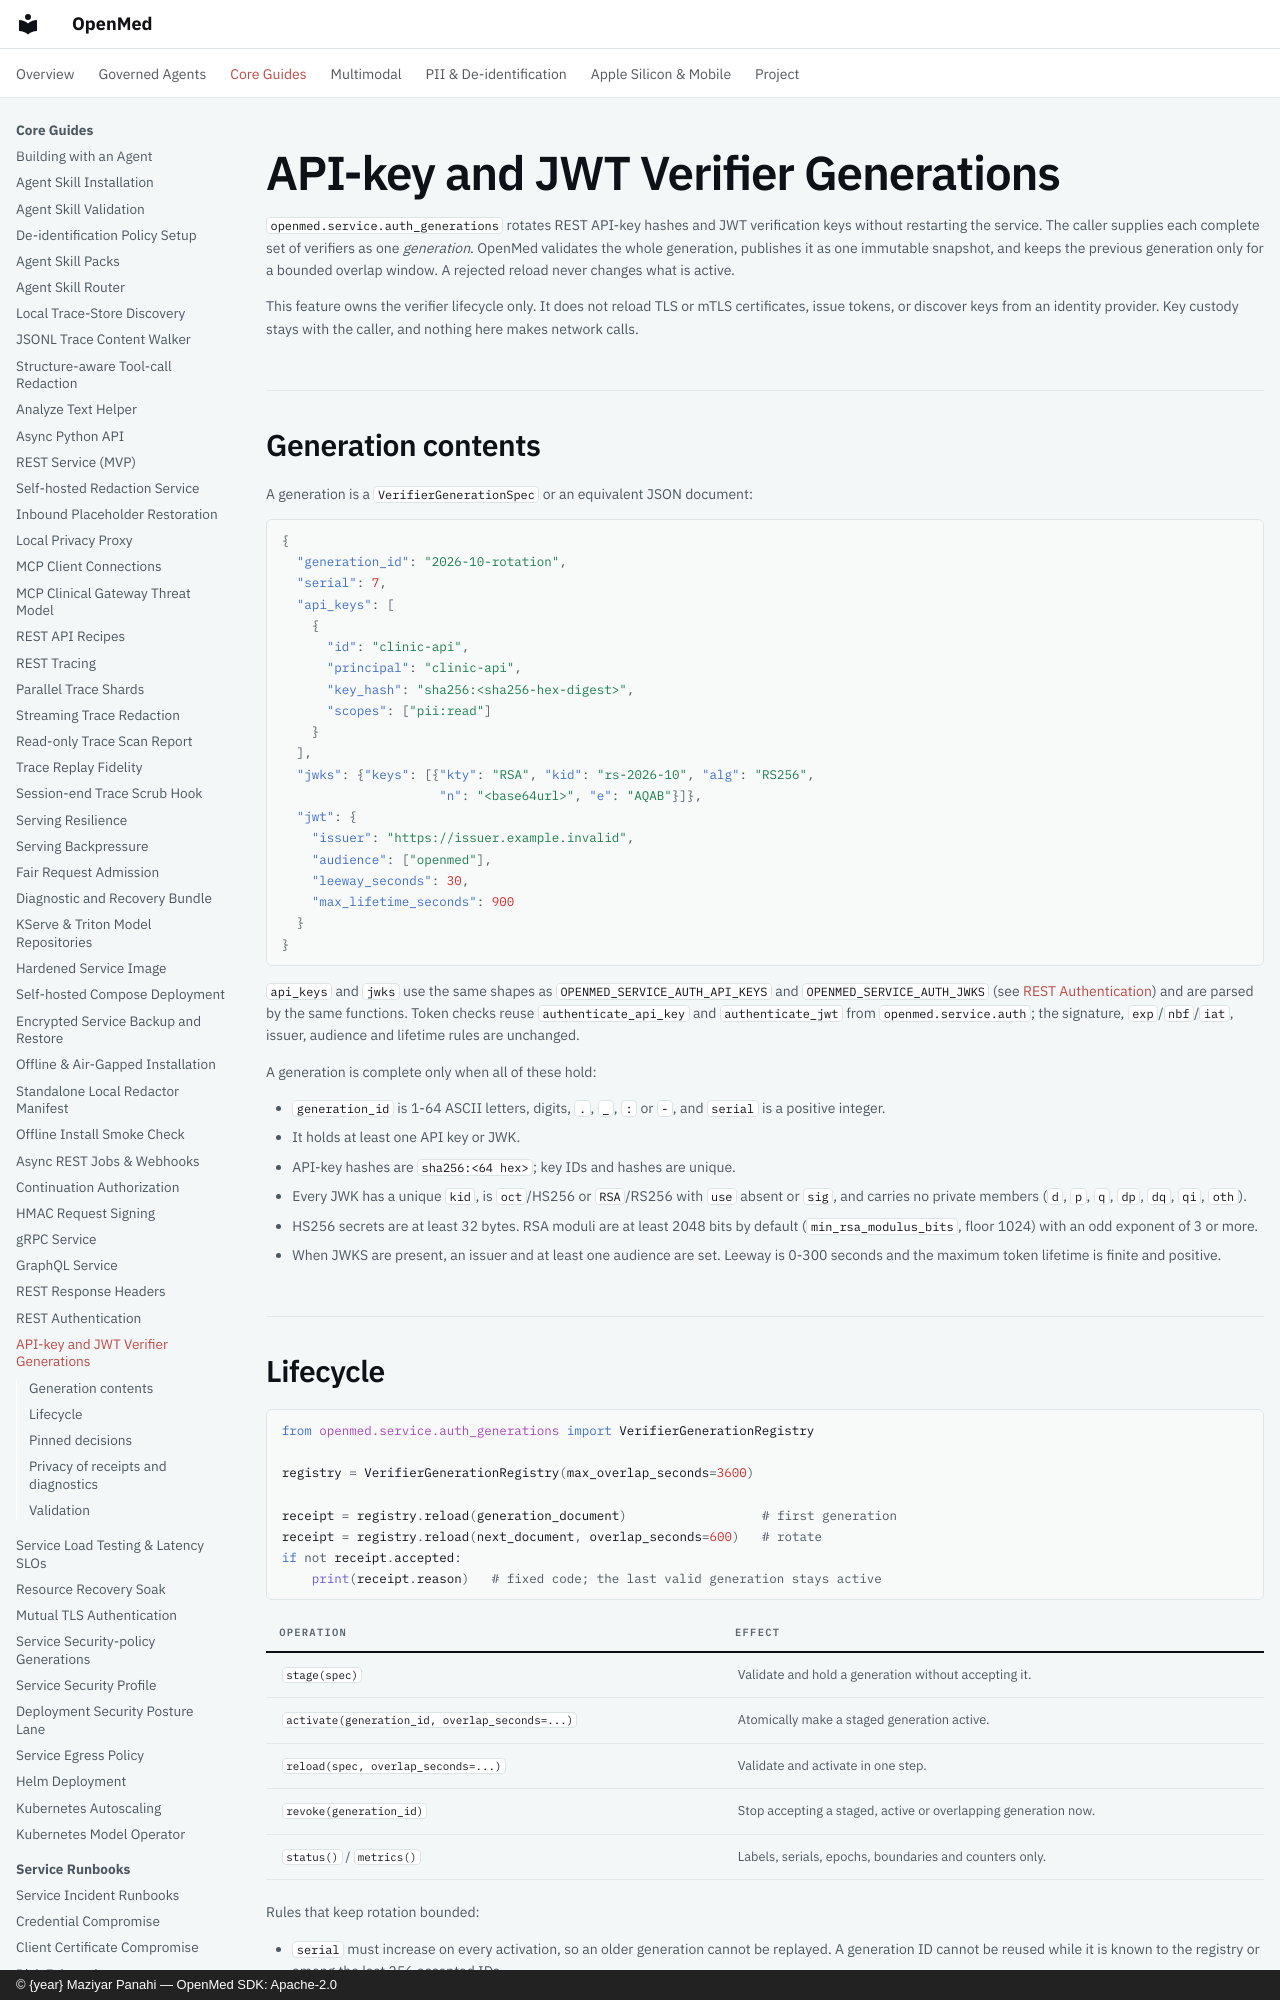

repository: maziyarpanahi/openmed · page: security/auth-verifier-generations/index.html · generator: mkdocs · copyright: © {year} Maziyar Panahi — OpenMed SDK: Apache-2.0

# API-key and JWT Verifier Generations

`openmed.service.auth_generations` rotates REST API-key hashes and JWT
verification keys without restarting the service. The caller supplies each
complete set of verifiers as one *generation*. OpenMed validates the whole
generation, publishes it as one immutable snapshot, and keeps the previous
generation only for a bounded overlap window. A rejected reload never changes
what is active.

This feature owns the verifier lifecycle only. It does not reload TLS or mTLS
certificates, issue tokens, or discover keys from an identity provider. Key
custody stays with the caller, and nothing here makes network calls.
